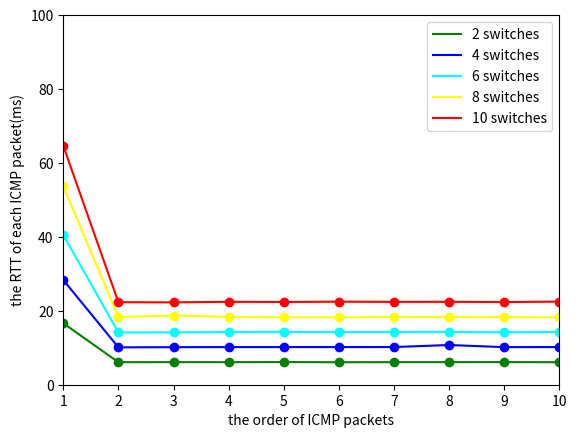

Source code (Python):
#!/usr/bin/env python
# -*- coding: utf-8 -*-

import numpy as np
import matplotlib.pyplot as plt

x = [1,2,3,4,5,6,7,8,9,10]
# reactive
# rtt_all_list = [[23.823, 6.151, 6.116, 6.074, 6.134, 6.122, 6.129, 6.072, 6.105, 6.11], #2
#             [38.439, 10.18, 10.18, 10.12, 10.125, 10.159, 10.199, 10.168, 10.187, 10.198], #4
#             [53.76, 14.255, 14.277, 14.289, 14.25, 14.271, 14.249, 14.227, 14.301, 14.226], #6
#             [72.021, 18.801, 18.265, 18.348, 18.308, 18.401, 18.296, 18.296, 18.35, 18.405], #8
#             [97.179, 22.359, 22.428, 22.419, 22.29, 22.405, 22.521, 22.417, 22.452, 22.423]] #10
#proactive
rtt_all_list = [[16.636, 6.096, 6.108, 6.102, 6.127, 6.087, 6.105, 6.111, 6.119, 6.088], #2
            [28.333, 10.112, 10.156, 10.18, 10.179, 10.188, 10.191, 10.746, 10.165, 10.189], #4
            [40.498, 14.151, 14.163, 14.273, 14.294, 14.24, 14.279, 14.288, 14.199, 14.278], #6
            [53.717, 18.322, 18.717, 18.383, 18.236, 18.225, 18.356, 18.308, 18.304, 18.239], #8
            [64.628, 22.325, 22.283, 22.437, 22.385, 22.473, 22.413, 22.435, 22.367, 22.488]] #10
label_list = ["2 switches", "4 switches","6 switches","8 switches","10 switches"]
color_list = ['green','blue','cyan','yellow','red']
for n in range(len(rtt_all_list)):
    rtt_list = rtt_all_list[n]
    label = label_list[n]
    color = color_list[n]
    plt.plot(x,rtt_list,label=label,color=color)
    plt.plot(x,rtt_list,'o',color=color)
plt.axis([1,10,0,100])
plt.xticks([1,2,3,4,5,6,7,8,9,10])
plt.xlabel("the order of ICMP packets")
plt.ylabel("the RTT of each ICMP packet(ms)")
plt.legend()
plt.show()


